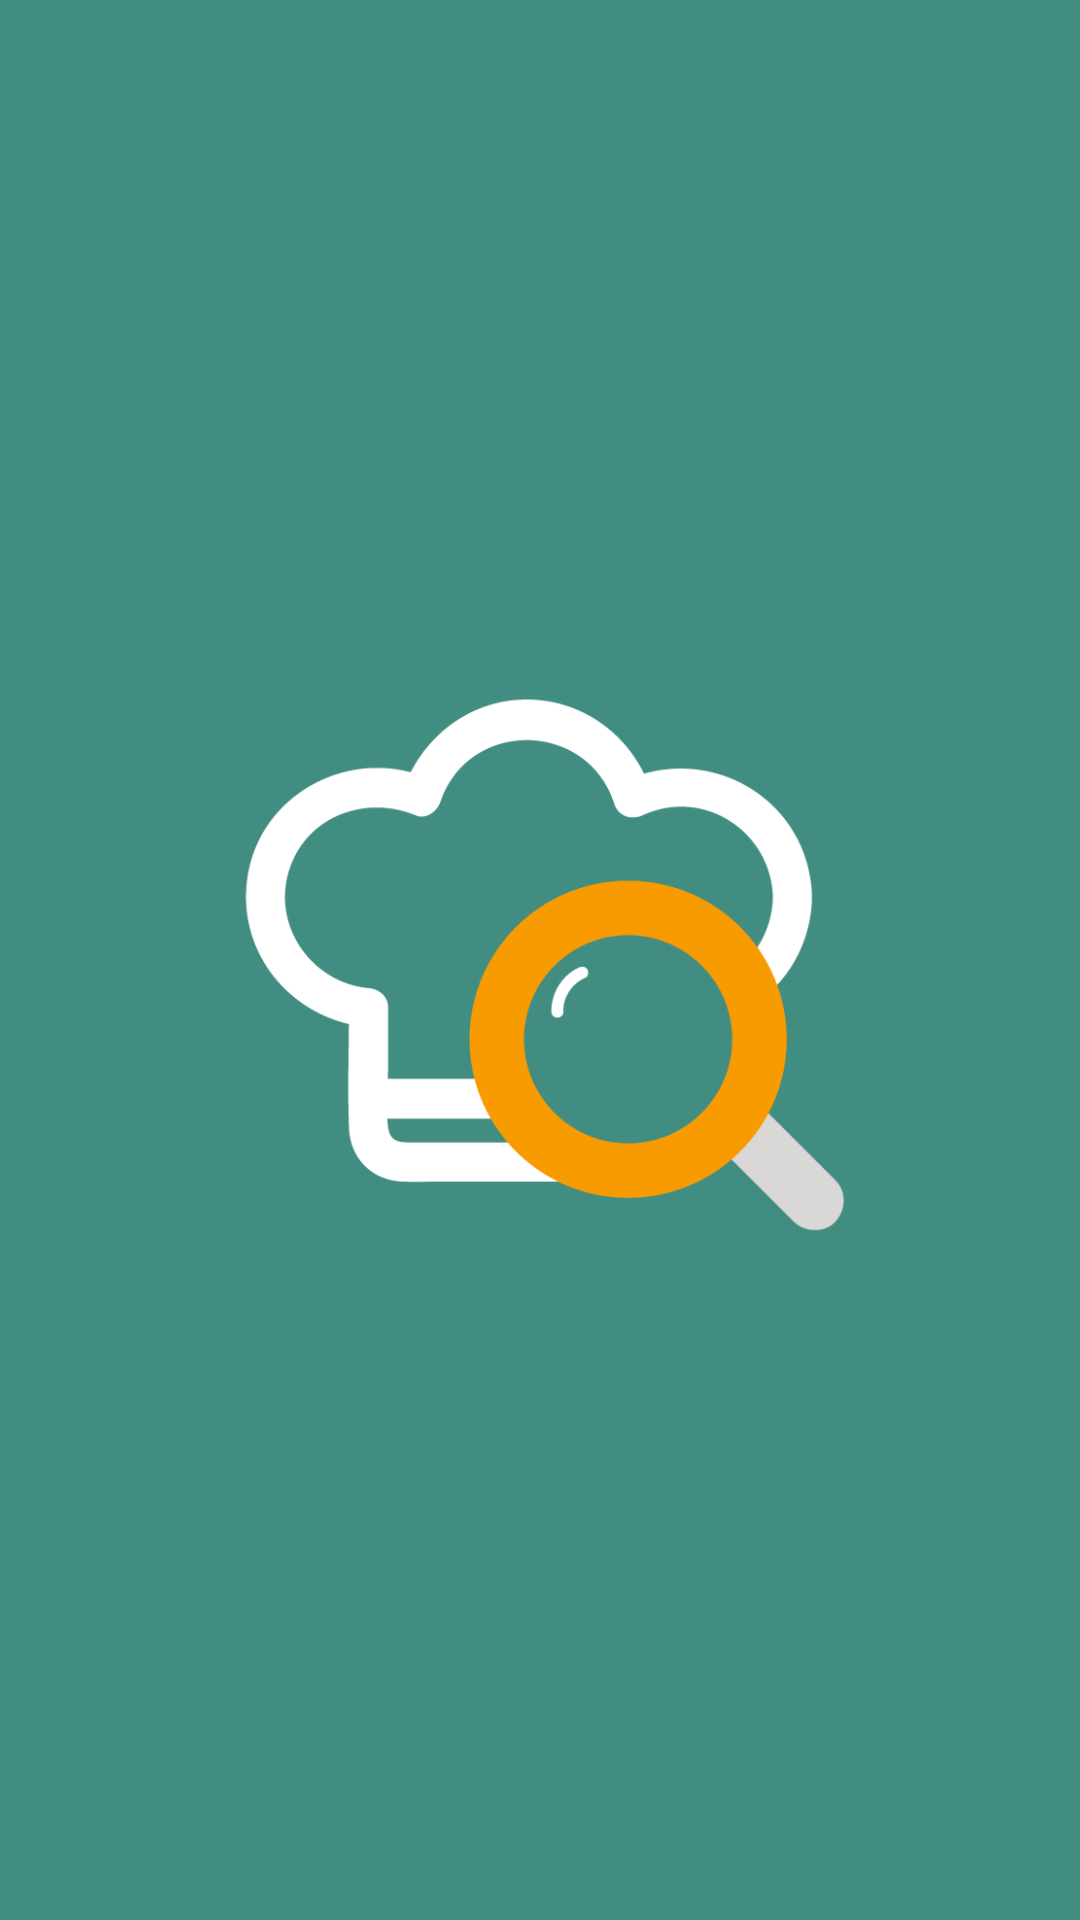

Produce the Android XML layout that renders to this screen, including the resource entries it uses.
<!-- AndroidManifest.xml: application theme Theme.MyApplication -->
<!-- res/layout/activity_loading.xml -->
<?xml version="1.0" encoding="utf-8"?>
<LinearLayout xmlns:android="http://schemas.android.com/apk/res/android"
    android:orientation="vertical"
    android:layout_width="match_parent"
    android:layout_height="match_parent"
    android:background="#418D81"
    android:paddingLeft="18dp"
    android:paddingRight="18dp">
    <ImageView
        android:layout_width="wrap_content"
        android:layout_height="wrap_content"
        android:layout_gravity="center"
        android:src="@drawable/icon"/>

</LinearLayout>
<!-- resources referenced by this layout -->
<resources>
  <!-- drawable icon: png bitmap (drawable-v24, 46311 bytes) -->
  <style name="Theme.MyApplication" parent="Theme.MaterialComponents.DayNight.DarkActionBar">
          
          <item name="colorPrimary">#000000</item>
          <item name="colorPrimaryVariant">@color/purple_700</item>
          <item name="colorOnPrimary">@color/white</item>
          <item name="windowActionBar">false</item>
          <item name="windowNoTitle">true</item>
          
          <item name="colorSecondary">@color/teal_200</item>
          <item name="colorSecondaryVariant">@color/teal_700</item>
          <item name="colorOnSecondary">@color/black</item>
          
          <item name="android:statusBarColor" tools:targetApi="l">@android:color/transparent</item>
          <item name="android:windowLightStatusBar" tools:targetApi="23">true</item>
          
      </style>
  <!-- not gathered from this repository: default colours our renderer supplied (Android Studio template values) -->
  <color name="purple_700">#FF3700B3</color>
  <color name="teal_200">#FF03DAC5</color>
  <color name="teal_700">#FF018786</color>
  <color name="black">#FF000000</color>
  <color name="white">#FFFFFFFF</color>
</resources>
